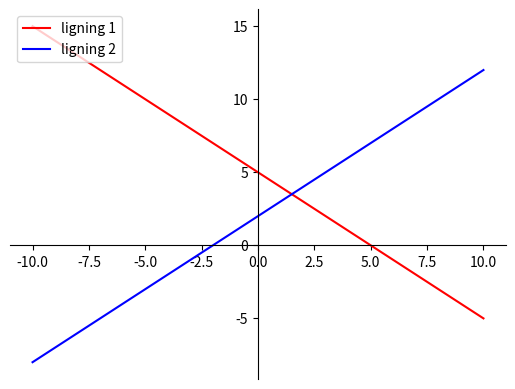

Here is the Python script that generated this plot:
import matplotlib.pyplot as plt
import numpy as np


"""print("Du skal nu indtaste de  3 værdier a,b,c for den ene ligning med 2 ubekendte")
print("eksempelvis x*a + y*b = c")
a = input("Indtast nu værdien for a")
b = input("Indtast nu værdien for b")
c = input("Indtast nu værdien for c")

print("Du skal nu indtaste de  3 værdier a,b,c for den anden ligning med 2 ubekendte")
print("eksempelvis x*a + y*b = c")
d = input("Indtast nu værdien for d")
e = input("Indtast nu værdien for e")
f = input("Indtast nu værdien for f")
"""

a = 1
b = 1
c = 5

d = -1
e = 1
f = 2





# 100 linearly spaced numbers

x1 = (np.linspace(-10, 10, 100))
y1 = (c-(x1*a))/b

x2 = (np.linspace(-10, 10, 100))
y2 = (f-(x2*d))/e




# setting the axes at the centre
fig = plt.figure()
ax = fig.add_subplot(1, 1, 1)
ax.spines['left'].set_position('center')
ax.spines['bottom'].set_position('zero')
ax.spines['right'].set_color('none')
ax.spines['top'].set_color('none')
ax.xaxis.set_ticks_position('bottom')
ax.yaxis.set_ticks_position('left')

# plot the function
plt.plot(x1, y1, 'r', label='ligning 1')
plt.plot(x2, y2, 'b', label='ligning 2')

plt.legend(loc='upper left')

# show the plot
plt.show()
